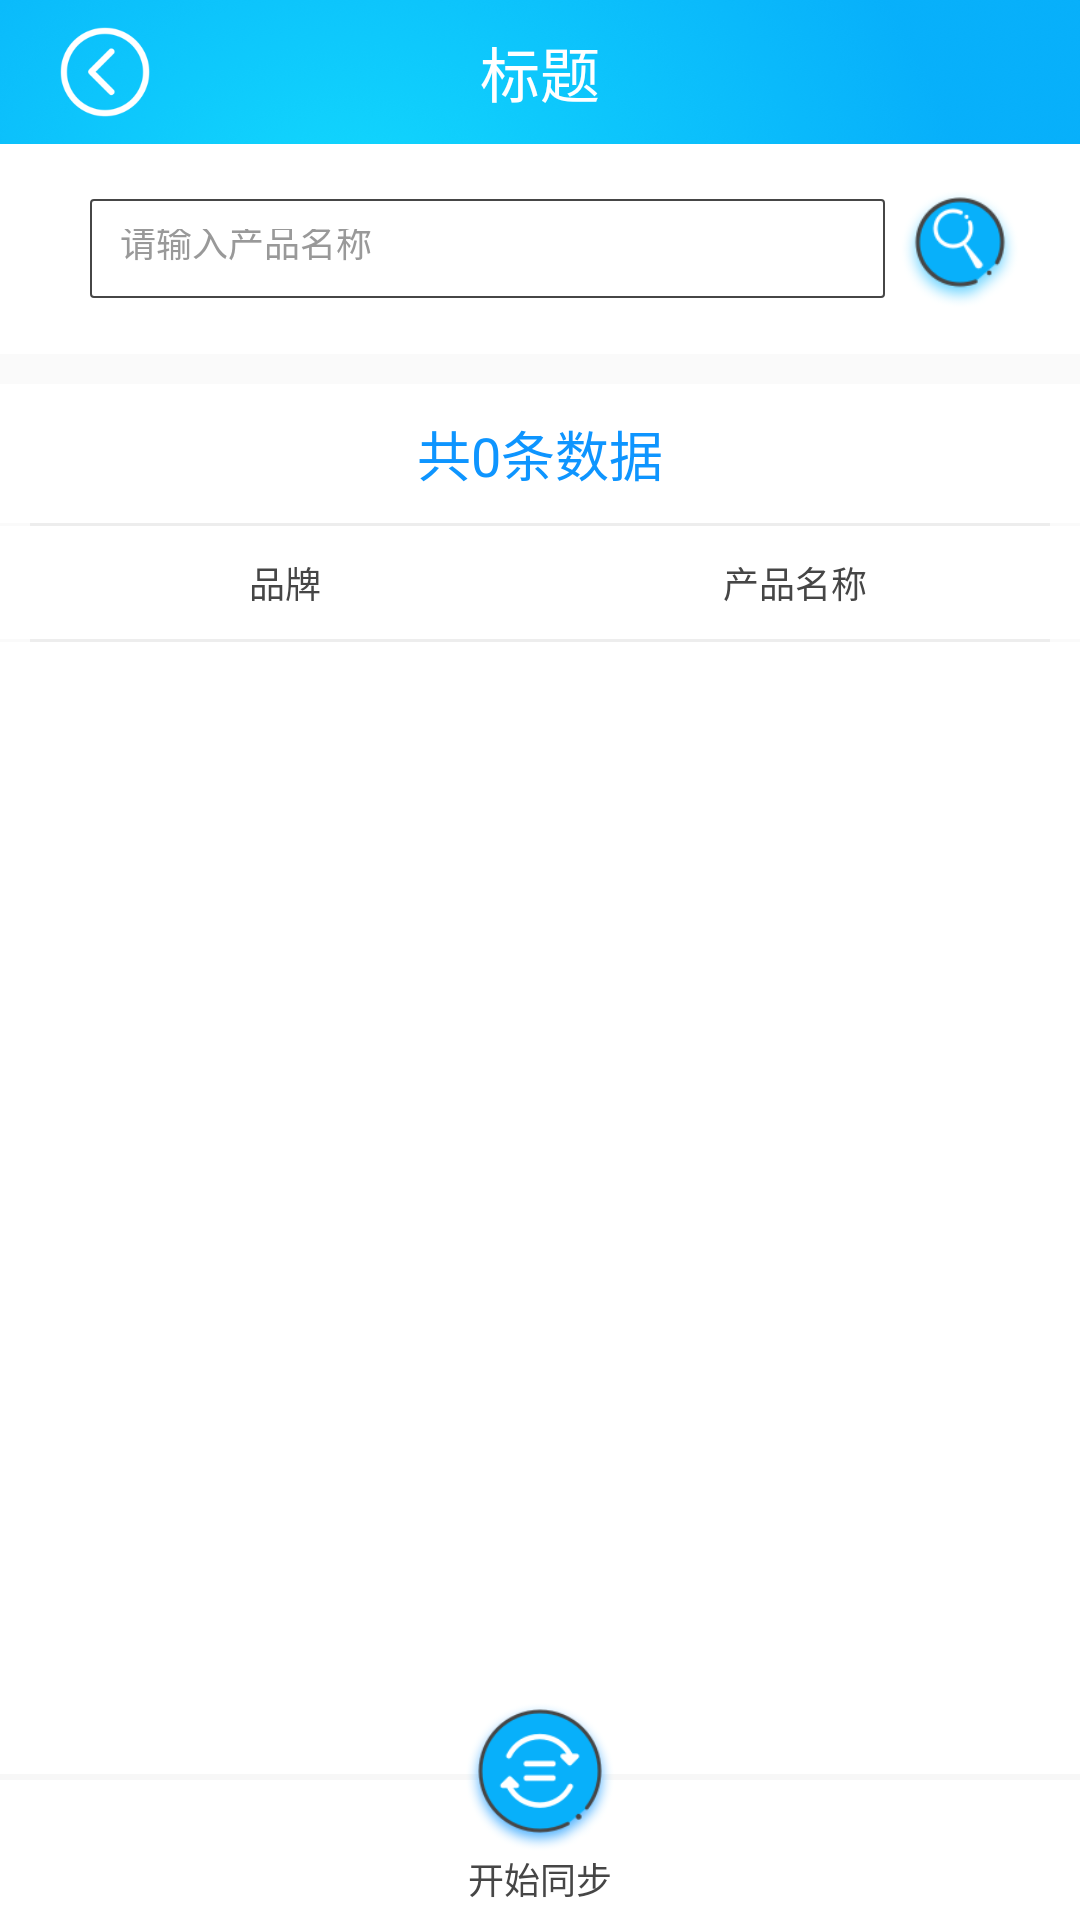

Write the Android layout XML for this screen, with the resource values it uses.
<!-- AndroidManifest.xml: application theme AppTheme -->
<!-- res/layout/activity_synchronization.xml -->
<?xml version="1.0" encoding="utf-8"?>
<LinearLayout xmlns:android="http://schemas.android.com/apk/res/android"
    xmlns:app="http://schemas.android.com/apk/res-auto"
    xmlns:tools="http://schemas.android.com/tools"
    android:layout_width="match_parent"
    android:layout_height="match_parent"
    android:orientation="vertical"
    tools:context=".activity.SynchronizationActivity">

    <include
        android:id="@+id/ll_title"
        layout="@layout/common_titile" />

    <LinearLayout
        android:id="@+id/ll_search"
        android:layout_width="match_parent"
        android:layout_height="wrap_content"
        android:background="@color/white"
        android:orientation="horizontal"
        android:padding="@dimen/space_10">

        <include layout="@layout/common_title_search_gray" />

    </LinearLayout>

    <TextView
        android:id="@+id/tv_count"
        android:layout_width="match_parent"
        android:layout_height="wrap_content"
        android:layout_marginTop="@dimen/space_10"
        android:background="@color/white"
        android:gravity="center"
        android:padding="@dimen/space_10"
        android:text="共0条数据"
        android:textColor="@color/minor_color"
        android:textSize="@dimen/text_18" />

    <View
        android:id="@+id/split1"
        android:layout_width="match_parent"
        android:layout_height="1dp"
        android:layout_marginLeft="@dimen/space_10"
        android:layout_marginRight="@dimen/space_10"
        android:background="@color/split_line" />

    <LinearLayout
        android:id="@+id/ll_product_title"
        android:layout_width="match_parent"
        android:layout_height="wrap_content"
        android:background="@color/white"
        android:orientation="horizontal"
        android:padding="@dimen/space_10">

        <TextView
            android:layout_width="0dp"
            android:layout_height="wrap_content"
            android:layout_weight="1"
            android:gravity="center"
            android:text="品牌"
            android:textColor="@color/gray_46"
            android:textSize="@dimen/text_12" />

        <TextView
            android:layout_width="0dp"
            android:layout_height="wrap_content"
            android:layout_weight="1"
            android:gravity="center"
            android:text="产品名称"
            android:textColor="@color/gray_46"
            android:textSize="@dimen/text_12" />
    </LinearLayout>

    <View
        android:id="@+id/split2"
        android:layout_width="match_parent"
        android:layout_height="1dp"
        android:layout_marginLeft="@dimen/space_10"
        android:layout_marginRight="@dimen/space_10"
        android:background="@color/split_line" />

    <RelativeLayout
        android:layout_width="match_parent"
        android:layout_height="wrap_content"
        android:layout_weight="1">

        <android.support.v7.widget.RecyclerView
            android:id="@+id/rv_produce"
            android:layout_width="match_parent"
            android:layout_height="match_parent"
            android:background="@color/white"/>

        <TextView
            android:id="@+id/tv_null"
            android:layout_width="match_parent"
            android:layout_height="match_parent"
            android:gravity="center"
            android:text="数据为空"
            android:textColor="@color/gray_66"
            android:textSize="@dimen/text_12"
            android:visibility="gone" />

        <ProgressBar
            android:id="@+id/pb_load"
            android:layout_width="wrap_content"
            android:layout_height="wrap_content"
            android:layout_centerInParent="true"
            android:visibility="gone" />

    </RelativeLayout>

    <RelativeLayout
        android:id="@+id/ll_more"
        android:layout_width="match_parent"
        android:layout_height="wrap_content"
        android:layout_gravity="center|bottom"
        android:background="@color/white">

        <View
            android:id="@+id/split3"
            android:layout_width="match_parent"
            android:layout_height="2dp"
            android:layout_marginTop="24dp"
            android:background="#77ededed" />

        <ImageView
            android:id="@+id/iv_sync"
            android:layout_width="@dimen/space_50"
            android:layout_height="@dimen/space_50"
            android:layout_centerHorizontal="true"
            android:src="@mipmap/icon_common" />

        <TextView
            android:id="@+id/tv_sync"
            android:layout_width="match_parent"
            android:layout_height="wrap_content"
            android:gravity="center"
            android:text="开始同步"
            android:paddingBottom="@dimen/space_5"
            android:layout_below="@id/iv_sync"
            android:textColor="@color/gray_46"
            android:textSize="@dimen/text_12" />

    </RelativeLayout>

</LinearLayout>
<!-- res/layout/common_titile.xml (included above) -->
<?xml version="1.0" encoding="utf-8"?>
<RelativeLayout xmlns:android="http://schemas.android.com/apk/res/android"
    android:layout_width="match_parent"
    android:layout_height="@dimen/height_48"
    android:background="@drawable/icon_title_bg"
    android:orientation="horizontal">

    <ImageView
        android:id="@+id/iv_back"
        android:layout_width="@dimen/space_30"
        android:layout_height="@dimen/space_30"
        android:layout_marginLeft="@dimen/space_20"
        android:layout_centerVertical="true"
        android:layout_gravity="center_vertical"
        android:src="@mipmap/icon_back_white" />

    <TextView
        android:id="@+id/tv_title"
        android:layout_width="wrap_content"
        android:layout_height="wrap_content"
        android:layout_centerInParent="true"
        android:text="标题"
        android:textColor="@color/white"
        android:textSize="@dimen/text_20" />

</RelativeLayout>
<!-- res/layout/common_title_search_gray.xml (included above) -->
<?xml version="1.0" encoding="utf-8"?>
<LinearLayout xmlns:android="http://schemas.android.com/apk/res/android"
    android:layout_width="match_parent"
    android:layout_height="@dimen/space_50"
    android:gravity="center"
    android:orientation="horizontal">

    <LinearLayout
        android:layout_width="match_parent"
        android:layout_height="wrap_content"
        android:layout_marginLeft="@dimen/space_20"
        android:layout_weight="1"
        android:background="@drawable/black_bg_conner"
        android:orientation="horizontal">

        <EditText
            android:id="@+id/et_search"
            android:layout_width="0dp"
            android:layout_height="@dimen/space_33"
            android:layout_weight="1"
            android:background="@null"
            android:drawablePadding="@dimen/space_5"
            android:hint="请输入产品名称"
            android:maxLength="30"
            android:padding="@dimen/space_10"
            android:singleLine="true"
            android:textColor="@color/gray_46"
            android:textColorHint="@color/gray_99"
            android:textSize="@dimen/text_12" />

        <ImageView
            android:id="@+id/iv_del"
            android:layout_width="wrap_content"
            android:layout_height="match_parent"
            android:layout_marginRight="@dimen/space_5"
            android:src="@drawable/select_del_gray"
            android:visibility="gone" />

    </LinearLayout>

    <ImageView
        android:id="@+id/iv_search"
        android:layout_width="@dimen/space_40"
        android:layout_height="@dimen/space_40"
        android:layout_marginLeft="@dimen/space_5"
        android:layout_marginRight="@dimen/space_10"
        android:src="@mipmap/icon_search" />
</LinearLayout>
<!-- resources referenced by this layout -->
<resources>
  <color name="gray_46">#464646</color>
  <color name="gray_66">#666666</color>
  <color name="gray_99">#999999</color>
  <color name="minor_color">#0e95ff</color>
  <color name="split_line">#ededed</color>
  <dimen name="height_48">48dp</dimen>
  <dimen name="space_10">10dp</dimen>
  <dimen name="space_20">20dp</dimen>
  <dimen name="space_30">30dp</dimen>
  <dimen name="space_33">33dp</dimen>
  <dimen name="space_40">40dp</dimen>
  <dimen name="space_5">5dp</dimen>
  <dimen name="space_50">50dp</dimen>
  <dimen name="text_12">12sp</dimen>
  <dimen name="text_18">18sp</dimen>
  <dimen name="text_20">20sp</dimen>
  <!-- drawable black_bg_conner (drawable) -->
  <shape xmlns:android="http://schemas.android.com/apk/res/android">
  
      <stroke
          android:width="2px"
          android:color="#464646" />
      <corners android:radius="3px" />
  
  </shape>
  <!-- drawable icon_title_bg: png bitmap (drawable, 84072 bytes) -->
  <!-- drawable select_del_gray (drawable) -->
  <selector xmlns:android="http://schemas.android.com/apk/res/android">
  
      <item android:drawable="@mipmap/ic_delete_click_gray" android:state_pressed="true"/>
      <item android:drawable="@mipmap/ic_delete_unclick_gray" android:state_pressed="false"/>
      <item android:drawable="@mipmap/ic_delete_unclick_gray"/>
  
  </selector>
  <!-- mipmap icon_back_white: png bitmap (mipmap-xhdpi, 4152 bytes) -->
  <!-- mipmap icon_common: png bitmap (mipmap-xhdpi, 14803 bytes) -->
  <!-- mipmap icon_search: png bitmap (mipmap-xhdpi, 8694 bytes) -->
  <style name="AppTheme" parent="Theme.AppCompat.Light.NoActionBar">
          
          <item name="colorPrimary">@color/colorPrimary</item>
          <item name="colorPrimaryDark">@color/colorPrimaryDark</item>
          <item name="colorAccent">@color/colorAccent</item>
      </style>
  <color name="colorPrimary">#08b0fa</color>
  <color name="colorPrimaryDark">#08b0fa</color>
  <color name="colorAccent">#FF4081</color>
  <!-- not gathered from this repository: default colours our renderer supplied (Android Studio template values) -->
  <color name="white">#FFFFFFFF</color>
</resources>
